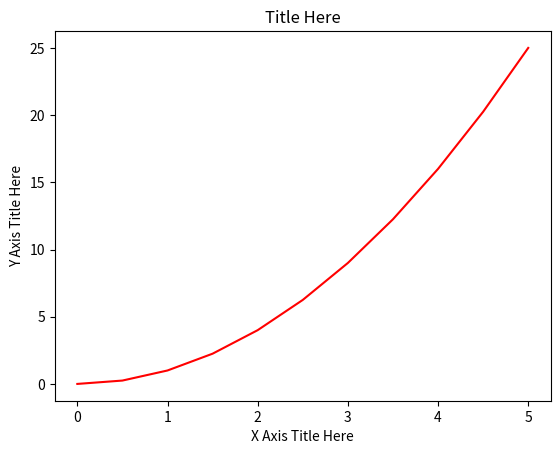
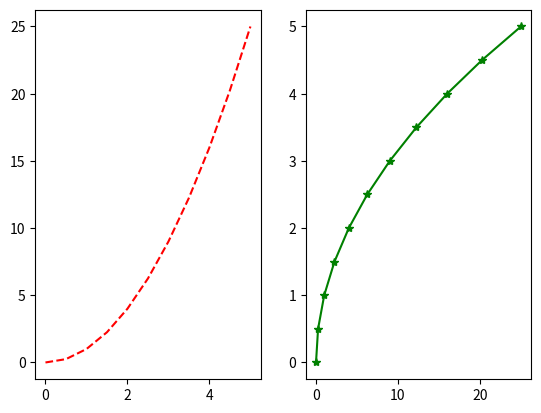

Write Python code to recreate these figures, in order.
import matplotlib.pyplot as plt
import numpy as np

# %matplotlib inline to see plots

# Example
x = np.linspace(0, 5, 11)
y = x ** 2

# Functional Method

# Plot Commands
plt.figure(1)
plt.plot(x, y, 'r')  # r = color red
plt.xlabel('X Axis Title Here')
plt.ylabel('Y Axis Title Here')
plt.title('Title Here')

# Multiple Plots on Same Canvas
# plt.subplot(nrows, ncols, plot_number)
plt.figure(2)
plt.subplot(1, 2, 1)
plt.plot(x, y, 'r--')  # Red Dashed
plt.subplot(1, 2, 2)
plt.plot(y, x, 'g*-')  # Green Star Dashed
plt.show()